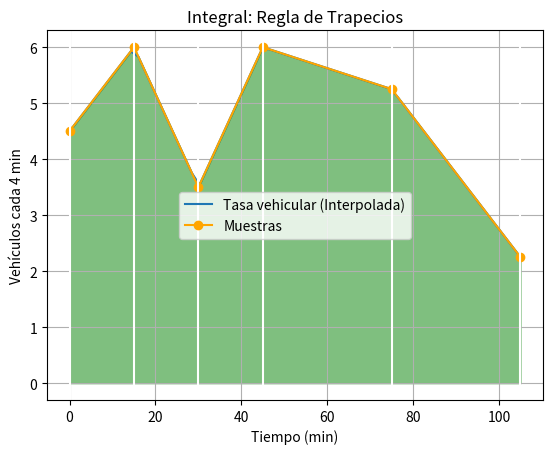

Recreate this plot in Python.
import numpy as np
import matplotlib.pyplot as plt

# Solicitar al usuario la cantidad de datos a ingresar
tiempos = np.array([0, 15, 30, 45, 75, 105])

# Definir las tasas vehiculares (vehículos cada 4 min)
tasas = np.array([18, 24, 14, 24, 21, 9])
tasas = tasas/4 #sacar vehiculos por minuto 

    # Convertir las listas a arrays de numpy
tiempos = np.array(tiempos)
tasas = np.array(tasas)

 # Intervalo de integración
a = tiempos[0]
b = tiempos[-1]
tramos = len(tiempos) - 1

    # PROCEDIMIENTO
    # Regla del Trapecio
    # Usando tramos equidistantes en intervalo
h = (b - a) / tramos
suma = tasas[0]

for i in range(1, tramos):
        suma += 2 * tasas[i]

suma += tasas[-1]
area = (h * suma) / 2

    # Multiplicar el resultado por 4 ya que la tasa es cada 4 minutos
total_vehiculos = area 

    # Cálculo de la segunda derivada aproximada
    # f''(x) ≈ (f(x+h) - 2f(x) + f(x-h)) / h^2
segunda_derivada = []
for i in range(1, len(tasas) - 1):
    fxx = (tasas[i + 1] - 2 * tasas[i] + tasas[i - 1]) / (h**2)
    segunda_derivada.append(fxx)

max_segunda_derivada = max(segunda_derivada, key=abs)  # Valor máximo absoluto de la segunda derivada

    # Estimación del error del método del trapecio compuesto
error_trapecio = -((b - a) ** 3 / (12 * tramos ** 2)) * max_segunda_derivada  # Ajuste por la tasa vehicular cada 4 minutos

    # SALIDA
print('Tramos: ', tramos)
print('Total de vehículos: ', total_vehiculos)
print('Error estimado del método del trapecio: ', abs(error_trapecio))

 # GRAFICA
# Puntos de muestra
xi = tiempos
fi = tasas
# Linea suave
muestraslinea = len(tiempos) * 10
xk = np.linspace(tiempos[0], tiempos[-1], muestraslinea)
fk = np.interp(xk, xi, fi)  # Interpolar para una línea suave

# Graficando
plt.plot(xk, fk, label='Tasa vehicular (Interpolada)')
plt.plot(xi, fi, marker='o', color='orange', label='Muestras')

plt.xlabel('Tiempo (min)')
plt.ylabel('Vehículos cada 4 min')
plt.title('Integral: Regla de Trapecios')
plt.legend()

# Trapecios
plt.fill_between(xi, 0, fi, color='g', alpha=0.5)
for i in range(len(xi)):
    plt.axvline(xi[i], color='w')

plt.grid(True)
plt.show()
